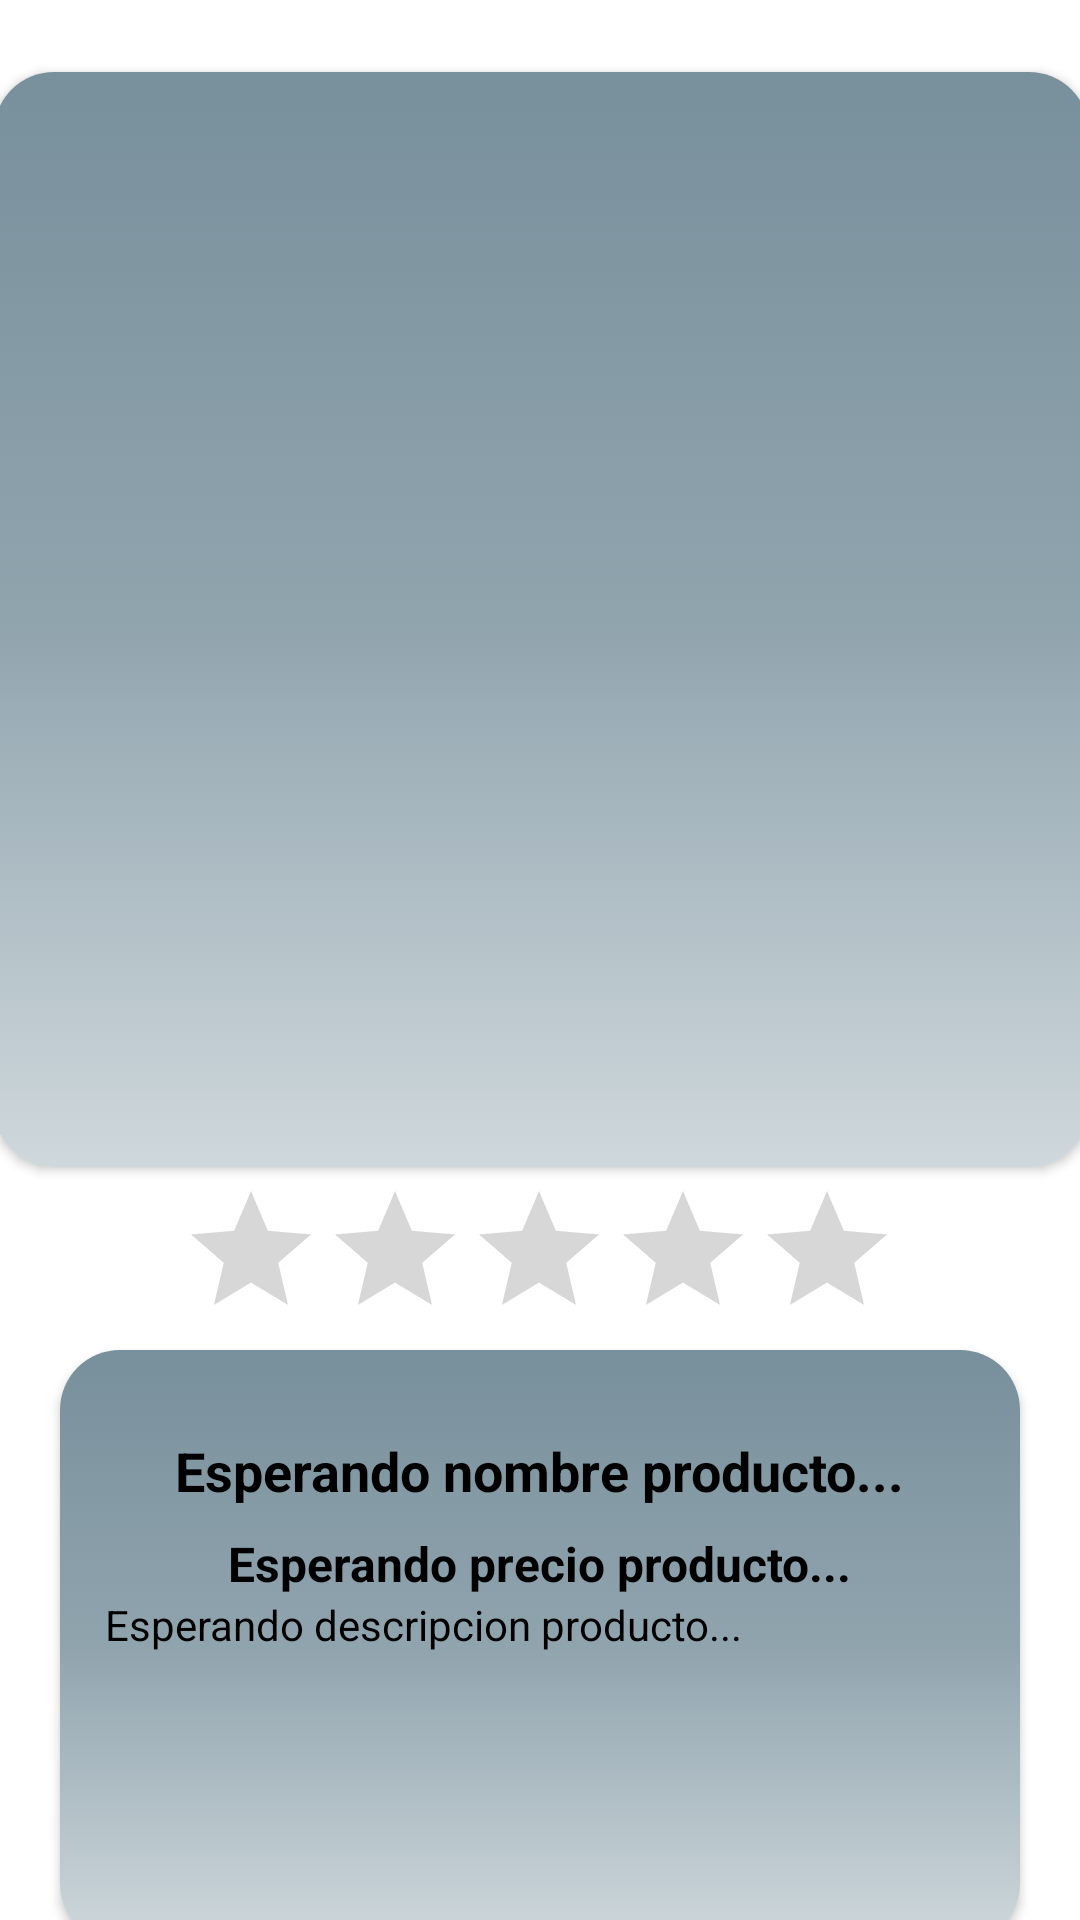

Reconstruct the res/layout file that produces this screen, plus the resources it refers to.
<!-- AndroidManifest.xml: application theme Theme.Catalogo_JS_Cars_Style -->
<!-- res/layout/activity_product_ilum8_info.xml -->
<?xml version="1.0" encoding="utf-8"?>
<androidx.constraintlayout.widget.ConstraintLayout xmlns:android="http://schemas.android.com/apk/res/android"
    xmlns:app="http://schemas.android.com/apk/res-auto"
    xmlns:tools="http://schemas.android.com/tools"
    android:layout_width="match_parent"
    android:layout_height="match_parent"
    tools:context=".categorias.iluminacion.productos.product_ilum8_info">

    <Button
        android:id="@+id/agregar_pro8_ilu"
        android:layout_width="wrap_content"
        android:layout_height="wrap_content"
        android:backgroundTint="@color/black"
        android:onClick="agregar"
        android:text="AGREGAR A LISTA DE DESEOS"
        android:textColor="@color/white"
        app:layout_constraintBottom_toBottomOf="parent"
        app:layout_constraintEnd_toEndOf="parent"
        app:layout_constraintStart_toStartOf="parent"
        app:layout_constraintTop_toBottomOf="@+id/cardView50" />

    <androidx.cardview.widget.CardView
        android:id="@+id/cardView50"
        android:layout_width="0dp"
        android:layout_height="198dp"
        android:layout_marginStart="20dp"
        android:layout_marginEnd="20dp"
        app:cardCornerRadius="20dp"
        app:layout_constraintEnd_toEndOf="parent"
        app:layout_constraintStart_toStartOf="parent"
        app:layout_constraintTop_toBottomOf="@+id/rtb_pro8_ilu">

        <androidx.constraintlayout.widget.ConstraintLayout
            android:layout_width="match_parent"
            android:layout_height="match_parent"
            android:background="@drawable/gradiant2">

            <TextView
                android:id="@+id/txt_nombreIlu8"
                android:layout_width="wrap_content"
                android:layout_height="wrap_content"
                android:layout_marginTop="28dp"
                android:text="Esperando nombre producto..."
                android:textColor="@color/black"
                android:textSize="18sp"
                android:textStyle="bold"
                app:layout_constraintEnd_toEndOf="parent"
                app:layout_constraintStart_toStartOf="parent"
                app:layout_constraintTop_toTopOf="parent" />

            <TextView
                android:id="@+id/txt_precioIlu8"
                android:layout_width="wrap_content"
                android:layout_height="wrap_content"
                android:layout_marginTop="8dp"
                android:text="Esperando precio producto..."
                android:textColor="@color/black"
                android:textSize="16sp"
                android:textStyle="bold"
                app:layout_constraintEnd_toEndOf="parent"
                app:layout_constraintStart_toStartOf="parent"
                app:layout_constraintTop_toBottomOf="@+id/txt_nombreIlu8" />

            <TextView
                android:id="@+id/txt_descripIlu8"
                android:layout_width="0dp"
                android:layout_height="75dp"
                android:layout_marginStart="15dp"
                android:layout_marginEnd="15dp"
                android:text="Esperando descripcion producto..."
                android:textColor="@color/black"
                android:textSize="14sp"
                app:layout_constraintEnd_toEndOf="parent"
                app:layout_constraintStart_toStartOf="parent"
                app:layout_constraintTop_toBottomOf="@+id/txt_precioIlu8" />

            <TextView
                android:id="@+id/txt_stock_pro8_ilu"
                android:layout_width="wrap_content"
                android:layout_height="wrap_content"
                android:textColor="@color/black"
                android:textStyle="bold"
                app:layout_constraintBottom_toBottomOf="parent"
                app:layout_constraintEnd_toEndOf="parent"
                app:layout_constraintStart_toStartOf="parent"
                app:layout_constraintTop_toBottomOf="@+id/txt_descripIlu8" />
        </androidx.constraintlayout.widget.ConstraintLayout>
    </androidx.cardview.widget.CardView>

    <RatingBar
        android:id="@+id/rtb_pro8_ilu"
        android:layout_width="wrap_content"
        android:layout_height="wrap_content"
        android:layout_marginTop="4dp"
        android:progressTint="@color/black"
        app:layout_constraintEnd_toEndOf="parent"
        app:layout_constraintHorizontal_bias="0.497"
        app:layout_constraintStart_toStartOf="parent"
        app:layout_constraintTop_toBottomOf="@+id/cardView9"
        tools:ignore="SpeakableTextPresentCheck" />

    <androidx.cardview.widget.CardView
        android:id="@+id/cardView9"
        android:layout_width="365dp"
        android:layout_height="365dp"
        android:layout_marginTop="24dp"
        app:cardCornerRadius="20dp"
        app:layout_constraintEnd_toEndOf="parent"
        app:layout_constraintStart_toStartOf="parent"
        app:layout_constraintTop_toTopOf="parent">

        <androidx.constraintlayout.widget.ConstraintLayout
            android:layout_width="match_parent"
            android:layout_height="match_parent"
            android:background="@drawable/gradiant2">

            <ViewFlipper
                android:id="@+id/sliderIlu8"
                android:layout_width="330dp"
                android:layout_height="330dp"
                app:layout_constraintBottom_toBottomOf="parent"
                app:layout_constraintEnd_toEndOf="parent"
                app:layout_constraintStart_toStartOf="parent"
                app:layout_constraintTop_toTopOf="parent" />
        </androidx.constraintlayout.widget.ConstraintLayout>
    </androidx.cardview.widget.CardView>
</androidx.constraintlayout.widget.ConstraintLayout>
<!-- resources referenced by this layout -->
<resources>
  <!-- drawable gradiant2 (drawable) -->
  <?xml version="1.0" encoding="utf-8"?>
  <selector xmlns:android="http://schemas.android.com/apk/res/android">
      <item>
          <shape>
              <gradient
                  android:startColor="#CFD8DC"
                  android:centerColor="#90A4AE"
                  android:endColor="#78909C"
                  android:angle="90"/>
              <corners
                  android:radius="0dp"/>
          </shape>
      </item>
  </selector>
  <style name="Theme.Catalogo_JS_Cars_Style" parent="Theme.MaterialComponents.DayNight.NoActionBar">
          
          <item name="colorPrimary">@color/purple_500</item>
          <item name="colorPrimaryVariant">@color/purple_700</item>
          <item name="colorOnPrimary">@color/white</item>
          
          <item name="colorSecondary">@color/teal_200</item>
          <item name="colorSecondaryVariant">@color/teal_700</item>
          <item name="colorOnSecondary">@color/black</item>
          
          <item name="android:statusBarColor" tools:targetApi="l">?attr/colorPrimaryVariant</item>
          
      </style>
  <!-- not gathered from this repository: default colours our renderer supplied (Android Studio template values) -->
  <color name="purple_500">#FF6200EE</color>
  <color name="purple_700">#FF3700B3</color>
  <color name="teal_200">#FF03DAC5</color>
  <color name="teal_700">#FF018786</color>
  <color name="black">#FF000000</color>
  <color name="white">#FFFFFFFF</color>
</resources>
